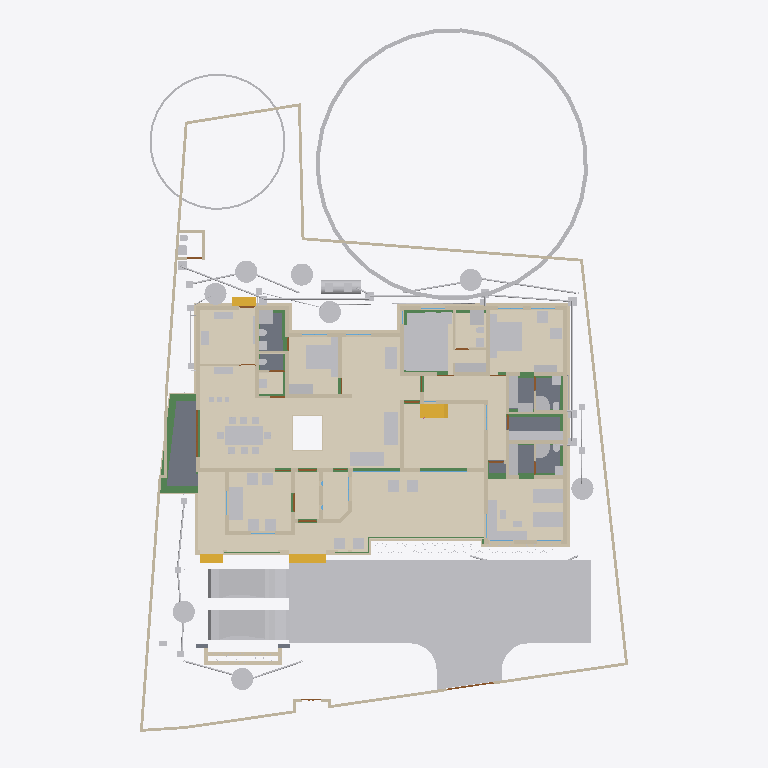
Plan cut of the same IFC building model at storey '00' (level 0.00 m, cut at 1.40 m), seen from above with north up, elements coloured by IFC class (only those large enough to see are counted): 125 other elements (light grey), 82 walls (beige), 23 beams (green), 16 coverings (cream), 12 doors (brown), 7 slabs (grey), 4 stair flights (yellow), 2 windows (light blue). Cut surfaces are drawn darker.
Extent 30.9 m × 45.0 m × 17.7 m (x, y, z). Storeys (9): Footing at -0.87 m; 00 at 0.00 m; Verandah at 0.00 m; Plumbing at 0.00 m; GF at 0.45 m; GFLintel at 2.55 m; FF at 3.45 m; GF-E at 3.45 m; FFtop at 5.70 m. Elements (1015): 275 IfcBeam, 274 IfcWall, 77 IfcPipeSegment, 67 IfcFurniture, 47 IfcCovering, 44 IfcColumn, 31 IfcWindow, 29 IfcGeographicElement, 27 IfcDoor, 20 IfcSlab, 19 IfcDistributionChamberElement, 18 IfcSanitaryTerminal.

HEADER;
FILE_DESCRIPTION(('ViewDefinition[DesignTransferView]'),'2;1');
FILE_NAME('Sreekesh.ifc','2025-07-21T13:41:17+05:30',(),(),'IfcOpenShell 0.8.3-post1','Bonsai 0.8.3-post1','Nobody');
FILE_SCHEMA(('IFC4X3'));
ENDSEC;
DATA;
#1=IFCPROJECT('0aPvmvJuf5owphcfiKWAsN',$,'My Project',$,$,$,$,(#14,#26),#9);
#30=IFCSITE('3jTVXq97zE2OZTfzZH9iYT',$,'My Site',$,$,#53,$,$,$,$,$,$,$,$);
#211744=IFCSITE('2pH2ecD1v9bgK8psTEcl$_',$,'Site',$,$,#211760,#211754,$,$,$,$,$,$,$);
#36=IFCBUILDING('3Bt1MypEf4fuqFfshm9kTs',$,'My Building',$,$,#59,$,$,$,$,$,$);
#333137=IFCBUILDING('2u05Cn$TD6OPdaLJzvNsxO',$,'GFWall',$,$,#333157,$,$,$,$,$,$);
#339211=IFCBUILDING('002Xt49mzDahM74jmffgUi',$,'GF-P',$,$,#339231,$,$,$,$,$,$);
#42=IFCBUILDINGSTOREY('3Yt8GBe1vE1Byt_$JKaQnQ',$,'GF',$,$,#7313,$,$,$,$);
#8023=IFCBUILDINGSTOREY('3LNq90aff4Xhn4xfthWyFx',$,'00',$,$,#8039,$,$,$,$);
#71986=IFCBUILDINGSTOREY('1ZF$IMkzjA5efl8XVVA8ry',$,'FFtop',$,$,#72046,$,$,$,$);
#72129=IFCBUILDINGSTOREY('1Nt2vvvNTB5u0X$NIke4ti',$,'GFLintel',$,$,#280967,$,$,$,$);
#83382=IFCBUILDINGSTOREY('2do7yjy$r1eOSN7_GxsK9f',$,'FF',$,$,#83409,$,$,$,$);
#301077=IFCBUILDINGSTOREY('1n3LFyF6X708Cvo1r86gbR',$,'Footing',$,$,#301097,$,$,$,$);
#340744=IFCBUILDINGSTOREY('0$aAKYJlj1sB8ELKRxTL7n',$,'GF-E',$,$,#340770,$,$,$,$);
#360055=IFCBUILDINGSTOREY('2kU8qRmBnF7foRmD37T33I',$,'Verandah',$,$,#360071,$,$,$,$);
#367233=IFCBUILDINGSTOREY('3r39yX7tr10xAjP1zlM9FN',$,'Plumbing',$,$,#367249,$,$,$,$);
#363541=IFCCOURSE('0hYJyXEsXANxqeScN2ddTn',$,'Course',$,$,#364727,#363556,$,$);
#330851=IFCCOVERING('3kms8ObvT2A83v6EkiQCtZ',$,'Covering',$,$,#332110,#330862,$,$);
#345031=IFCCOVERING('3RPlCoLTXEkg2LQ5VmhLHT',$,'Covering',$,$,#361378,#345042,$,$);
#339298=IFCCOVERING('0RcNbxwC1BPO6vPsSe5hv0',$,'Covering',$,$,#339326,#339309,$,$);
#158109=IFCGEOGRAPHICELEMENT('1ICn9VC11DLu$jSeyjW6na',$,'GeographicElement',$,$,#159277,#158141,$,$);
#339327=IFCCOVERING('2gdKm_COPCGQt2$pqnEIyy',$,'Covering',$,$,#339363,#339338,$,$);
#344036=IFCCOVERING('0d2zgKDdP8dwFGBu$GD38F',$,'Covering',$,$,#344995,#344047,$,$);
#344009=IFCCOVERING('2wUE701ff3ZBcv_UhuFthK',$,'Covering',$,$,#344035,#344020,$,$);
#343848=IFCCOVERING('0UuWKOFoDDYvmplRYi7h7d',$,'Covering',$,$,#343876,#343859,$,$);
#146729=IFCVEHICLE('0zRPRsukT96P6cuFPGiKs1',$,'Vehicle',$,$,#189086,#146742,$,$);
#70155=IFCVEHICLE('3fs_92XJnE9xh12t4cEAUA',$,'Vehicle',$,$,#189081,#70187,$,$);
#330794=IFCSLAB('2m4RWmARb8ng3Ygm017ww6',$,'Slab',$,$,#332135,#330805,$,$);
#343931=IFCCOVERING('0kYX189Jf7CBGn9ceIdHnd',$,'Covering',$,$,#343981,#343942,$,$);
#343982=IFCCOVERING('3pEdpTjbjFLQ$oJNw_068r',$,'Covering',$,$,#428634,#343993,$,$);
#396658=IFCEARTHWORKSFILL('2kmR9kAlrAR8iK2Kv7W0RA',$,'Slab',$,$,#396867,#396657,$,.BACKFILL.);
#66022=IFCWALL('2FUeR5sFb9uwjJGdeVWABU',$,'Wall',$,$,#431152,#66028,$,$);
#343904=IFCCOVERING('2DZod39rv4RxPbk5$8U$JL',$,'Covering',$,$,#344990,#343915,$,$);
#343877=IFCCOVERING('3Wi1uDf0TEzBEG7DUo_LFE',$,'Covering',$,$,#343903,#343888,$,$);
#330504=IFCSLAB('03xIm3ukzAoQYSdD2H4JTp',$,'Slab',$,$,#330534,#330515,$,$);
#90359=IFCWALL('3p_Mlr$7n7WPwtZxEevqS4',$,'Wall',$,$,#333323,#90370,$,$);
#330623=IFCSLAB('2hl_cfSjf0sAYKs4IehkNU',$,'Slab',$,$,#330653,#330634,$,$);
#411113=IFCFURNITURE('24hcVyXrH4tf35GE4proyw',$,'Furniture',$,$,#412590,#411112,$,$);
#411894=IFCFURNITURE('1aP3zeWsL0ZQXEuRipuWXs',$,'Furniture',$,$,#412425,#411893,$,$);
#330654=IFCSLAB('0zeqns1fb6GQhZZBUNJUl9',$,'Slab',$,$,#332120,#330665,$,$);
#158156=IFCGEOGRAPHICELEMENT('2JlHSkVhjCZPlJyc1W8A6K',$,'GeographicElement',$,$,#159282,#158188,$,$);
#65997=IFCWALL('1DC2$ngnnDR8Q9h6mAR0js',$,'Wall',$,$,#345521,#66003,$,$);
#406470=IFCFURNITURE('0TjK6ZDxX03eSWHk61hTjB',$,'Furniture',$,$,#412535,#406469,$,$);
#330680=IFCSLAB('2fqwCXX4D8Vwt6ELtzQYwL',$,'Slab',$,$,#332125,#330691,$,$);
#222195=IFCWALL('2ixJvC9dH599amejUM2w6G',$,'Wall',$,$,#293165,#222215,$,$);
#285749=IFCWALL('23M4dZECv7RPP4RWKkyrhY',$,'Wall.082',$,$,#286025,#285760,$,$);
#356144=IFCCOVERING('1zMDy9b99F78g0pPFmqkhi',$,'Covering',$,$,#356212,#356160,$,$);
#410350=IFCFURNITURE('36fJsTb99Eyh2vWH1pKTwS',$,'Furniture',$,$,#412305,#410349,$,$);
#309133=IFCWALL('2VcyNDgMn9VgDTDYN_$YR$',$,'Wall',$,$,#315096,#309144,$,$);
#3067=IFCWALL('3GZ$skLXf6OgGR8mfLciD_',$,'Wall',$,$,#333298,#3073,$,$);
#3520=IFCWALL('1kfIyPN_b4JPSDED46DDvv',$,'Wall',$,$,#333253,#3526,$,$);
#332270=IFCBEAM('2xaS$r06b4vf3tMS9n7DUs',$,'Beam',$,$,#360247,#332289,$,$);
#405120=IFCFURNITURE('1qta$LkA5AceF3Xp8O0QAN',$,'Furniture',$,$,#412435,#405119,$,$);
#410217=IFCFURNITURE('17qZxJfnjAUwxgeyWuttn3',$,'Furniture',$,$,#412300,#410216,$,$);
#2872=IFCWALL('0VICnwrYLCM9IhHcjSiD9g',$,'Wall',$,$,#333268,#2879,$,$);
#406302=IFCFURNITURE('0QVhsRe3v2xh1mazg7g3pY',$,'Furniture',$,$,#412530,#406301,$,$);
#408776=IFCFURNITURE('2bin7WsULDjPeLfYKRFVAv',$,'Furniture',$,$,#412375,#408775,$,$);
#411646=IFCFURNITURE('0T3ErBLYfCbANjLJsek21j',$,'Furniture.012',$,$,#412420,#411645,$,$);
#369916=IFCCOVERING('3HWV9OZZz6DxRQIJbYTFsv',$,'Covering',$,$,#371503,#369932,$,$);
#322593=IFCBEAM('0JThVjgLz2c8tnzX3fx6cE',$,'Beam',$,$,#323689,#322604,$,$);
#409924=IFCFURNITURE('3pKgwG2ITCbQ1PcX8XbhFK',$,'Furniture',$,$,#412455,#409923,$,$);
#309107=IFCWALL('01iQiyD9jF981ZNgDvXuAr',$,'Wall',$,$,#315514,#309118,$,$);
#415580=IFCTANK('0zlhS4RPL7lRfPwGcdKWnU',$,'Tank',$,$,#432270,#415579,$,$);
#18348=IFCWALL('1c7n2BYDr8yh53xvaRXxqS',$,'Wall',$,$,#333238,#18359,$,$);
#356625=IFCSTAIRFLIGHT('11NzQP0GP46gGH8bKAxyP$',$,'StairFlight',$,$,#356713,#356634,$,13,12,0.176923073255099,0.100000001490116,.STRAIGHT.);
#226167=IFCWALL('1JVywoPUH41xuuLQv_Mf23',$,'Wall.082',$,$,#226244,#226178,$,$);
#414421=IFCWASTETERMINAL('3h7h8u_I98lOH4BWXVcUCV',$,'WasteTerminal',$,$,#431883,#414420,$,$);
#431884=IFCWASTETERMINAL('1OWuyMCJP2_OZApOQstq1c',$,'WasteTerminal',$,$,#434053,#431895,$,$);
#433626=IFCWASTETERMINAL('0Ad29SWDzBMQDSnJqygR91',$,'WasteTerminal',$,$,#434503,#433637,$,$);
#432078=IFCWASTETERMINAL('3_QFW0rpD0fOfz0D8Sh78w',$,'WasteTerminal',$,$,#432280,#432089,$,$);
#345472=IFCWALL('0yhntx_XHBtOwqFxJIUy0e',$,'Wall.082',$,$,#345566,#345483,$,$);
#432857=IFCWASTETERMINAL('291ZfaJMX2QgzA0yx6Dgbh',$,'WasteTerminal',$,$,#433019,#432868,$,$);
#414475=IFCWASTETERMINAL('1uBGk1gxzE9hTrqFRynQQB',$,'WasteTerminal',$,$,#432275,#414474,$,$);
#434054=IFCWASTETERMINAL('07hSMs10X3ZeJiqirBTT1k',$,'WasteTerminal',$,$,#434508,#434065,$,$);
#414527=IFCWASTETERMINAL('0v1hqfc$r1$wf5R2fPkqwY',$,'WasteTerminal',$,$,#434498,#414526,$,$);
#356399=IFCCOVERING('2Adp7p7Vr1eu_pEkAkRGdd',$,'Covering',$,$,#356451,#356433,$,$);
#2959=IFCWALL('3OEI3BHmD4XPtrMwXvI884',$,'Wall',$,$,#333218,#2970,$,$);
#41614=IFCSTAIRFLIGHT('3mjK21MVj5Wxp88atmNL9l',$,'StairFlight',$,$,#143920,#41646,$,2,1,0.150000005960464,0.25,.STRAIGHT.);
#65947=IFCWALL('08s$eE7qfC1vtHJbeTdsNK',$,'Wall',$,$,#211965,#65953,$,$);
#4009=IFCWALL('2lHSG51rHEfeNsY_Rnf304',$,'Wall',$,$,#333173,#4020,$,$);
#308639=IFCWALL('0UYp14YpP1MAW0yCb4nw87',$,'Wall',$,$,#315836,#308650,$,$);
#406562=IFCFURNITURE('0CTrKXjzT4nwS33fIVpOOp',$,'Furniture',$,$,#412400,#406561,$,$);
#408830=IFCFURNITURE('2gS_n6rBD4phTUvATNAFvz',$,'Furniture',$,$,#412285,#408829,$,$);
#65878=IFCWALL('1RxXXtAKb3$uqm3spal5Ab',$,'Wall.049',$,$,#212025,#65884,$,$);
#110356=IFCWALL('3Jc2L501zCIf2lBfrewdbK',$,'Wall',$,$,#292962,#110367,$,$);
#18016=IFCWALL('2qNYwIywzDnw0eOADeB3_0',$,'Wall',$,$,#333363,#18027,$,$);
#18042=IFCWALL('3bhXUDB39FaPZW_NASdZlT',$,'Wall',$,$,#333503,#18053,$,$);
#409252=IFCFURNITURE('0_rDbuDo58VxsMmqMXWGXl',$,'Furniture',$,$,#412380,#409251,$,$);
#101757=IFCWALL('3Re5U6AfH5hRjhCU8HzlUQ',$,'Wall',$,$,#149415,#101777,$,$);
#406109=IFCFURNITURE('055N_$xmX9ZQbc0CYFtvE3',$,'Furniture',$,$,#412440,#406108,$,$);
#411564=IFCFURNITURE('0yYwZAg3jFQvkxBxQ0MGp1',$,'Furniture',$,$,#412415,#411563,$,$);
#431417=IFCPIPESEGMENT('2Jbog8WJb7YeRM_yzNepbx',$,'PipeSegment',$,$,#431476,#431451,$,.FLEXIBLESEGMENT.);
#18672=IFCWALL('0s5YaOi8jF58ocUKtzFB68',$,'Wall',$,$,#333183,#18683,$,$);
#18525=IFCWALL('2nl9frQ2v9fwHEG6jroVG1',$,'Wall',$,$,#333413,#18536,$,$);
#3151=IFCWALL('2frHB1bR9FtP23RXamn7Ko',$,'Wall',$,$,#333488,#3162,$,$);
#8133=IFCWALL('2NV9tTUID8IOq7fV7oI$I_',$,'Wall',$,$,#149410,#8144,$,$);
#18392=IFCWALL('2Hkjxieqv1Fue5ySQ6NeWL',$,'Wall',$,$,#333293,#18403,$,$);
#18588=IFCWALL('0dH3P3qYrCC8jvNsEw9m9T',$,'Wall',$,$,#333478,#18599,$,$);
#18646=IFCWALL('20GHUXbGDFDBHE5XphavUy',$,'Wall',$,$,#333423,#18657,$,$);
#18194=IFCWALL('1AbV9w0nLBfPekv$ii5eki',$,'Wall',$,$,#333348,#18205,$,$);
#309185=IFCWALL('1RTxTTrCL8QeAofqzjoycv',$,'Wall',$,$,#314935,#309196,$,$);
#327920=IFCBEAM('1u9voof95Cp8BkjJqPE6_U',$,'Beam',$,$,#360277,#327939,$,$);
#4130=IFCWALL('1AvIXg7ED1P9NhJbZDV_E1',$,'Wall',$,$,#333378,#4141,$,$);
#411752=IFCFURNITURE('3keQdM9i5FJ9JBwmsM_Qg3',$,'Furniture',$,$,#412395,#411751,$,$);
#322340=IFCBEAM('3$k90v2JXBwOG_BKNDj5UO',$,'Beam',$,$,#324461,#322351,$,$);
#321351=IFCBEAM('1002koZ$TEXecTxtQvSjVq',$,'Beam',$,$,#321418,#321362,$,$);
#356323=IFCCOVERING('0Kr30ECcLEcfNCKSKvTgbF',$,'Covering',$,$,#415779,#356375,$,$);
#285691=IFCWALL('3FXX66X1H7gQUhINB1ZqHj',$,'Wall.082',$,$,#285831,#285702,$,$);
#329035=IFCWALL('2$n50xrj53zPnnhI4Jq0HX',$,'Wall',$,$,#360082,#329055,$,$);
#4072=IFCWALL('0Y3rN168r7Jxb0OqetfU7X',$,'Wall',$,$,#333448,#4083,$,$);
#79990=IFCSTAIRFLIGHT('1DnY2XVefC_QhnIFzju6yh',$,'StairFlight',$,$,#427783,#148959,$,$,$,$,$,$);
#205023=IFCWALL('2UCXlaZiz9gRZ4iLCU3mzL',$,'Wall',$,$,#333473,#205034,$,$);
#413822=IFCSANITARYTERMINAL('1fOwUzmtv9afxOsUQO0pB7',$,'SanitaryTerminal',$,$,#431242,#413821,$,$);
#431714=IFCPIPESEGMENT('0pd7DooWn6XeV5YB87AKZa',$,'PipeSegment',$,$,#431773,#431748,$,.FLEXIBLESEGMENT.);
#41688=IFCSTAIRFLIGHT('0VcD2gJAfBIuw$lMxDzKKO',$,'StairFlight',$,$,#283276,#118718,$,2,1,0.150000005960464,0.25,.STRAIGHT.);
#321451=IFCBEAM('3708yRWgLANO$UXD9FgLFU',$,'Beam',$,$,#321653,#321462,$,$);
#412886=IFCSANITARYTERMINAL('31xwdd6k9ESw7YnQ1LspId',$,'SanitaryTerminal',$,$,#431212,#412885,$,$);
#322219=IFCBEAM('0SNQ61idv8nAn9s$w1aH4x',$,'Beam',$,$,#322295,#322230,$,$);
#16913=IFCWALL('3FSYpd1tn9SgCqZ8sPMfkT',$,'Wall',$,$,#333223,#16924,$,$);
#308743=IFCWALL('3Tnn_JHV999eTqU$lk38Gu',$,'Wall',$,$,#316036,#308754,$,$);
#413911=IFCSANITARYTERMINAL('3sA1eoE299ufpxJw1HaYmz',$,'SanitaryTerminal',$,$,#431247,#413910,$,$);
#309159=IFCWALL('1V_dIHu1r0A9eGkskasoOA',$,'Wall',$,$,#316323,#309170,$,$);
#414203=IFCSANITARYTERMINAL('1TZeRF9t54uwS6h95ZvvLS',$,'SanitaryTerminal',$,$,#431252,#414202,$,$);
#4193=IFCWALL('1S26G2gIX1gA7ikyBlvCVo',$,'Wall',$,$,#333513,#4204,$,$);
#24001=IFCWALL('3hphgpD2b28xqT53FPskSj',$,'Wall',$,$,#333408,#24012,$,$);
#320745=IFCBEAM('3QKYyvE2D249bj17yoTvJ3',$,'Beam',$,$,#321028,#320756,$,$);
#18431=IFCWALL('0_Fa$t1jbFZejYJKQtXQPU',$,'Wall',$,$,#334104,#18442,$,$);
#23938=IFCWALL('0ZZEq2syzEPfO9qD2AQWDv',$,'Wall',$,$,#333523,#23949,$,$);
#411257=IFCFURNITURE('3InpbPAMj2MBzrSOMYlvHV',$,'Furniture',$,$,#412460,#411256,$,$);
#431616=IFCPIPESEGMENT('11kLTOGtDDp9X3VHF1jqpK',$,'PipeSegment',$,$,#431675,#431650,$,.FLEXIBLESEGMENT.);
#327954=IFCBEAM('0sP03oSW15$QcfoTPLiBso',$,'Beam',$,$,#360297,#327973,$,$);
#432166=IFCPIPESEGMENT('0tLcvRcXL2le8y4Ii9y0q8',$,'PipeSegment',$,$,#434483,#432200,$,.FLEXIBLESEGMENT.);
#431501=IFCPIPESEGMENT('3ZkLhXLljEEwWt415B3QQg',$,'PipeSegment',$,$,#434473,#431535,$,.FLEXIBLESEGMENT.);
#4400=IFCWALL('2EfOldwLX0nA3x6s$146tT',$,'Wall',$,$,#333193,#4411,$,$);
#23640=IFCWALL('0_SaQ7wpHF8PQbZNvLqwvm',$,'Wall',$,$,#370255,#23651,$,$);
#120632=IFCWALL('2Lqjpf9Aj0Vh1iBvOWYUCR',$,'Wall',$,$,#333458,#120643,$,$);
#408592=IFCFURNITURE('0sWiAZchD9CQr_lkdFZUTW',$,'Furniture',$,$,#412490,#408591,$,$);
#109955=IFCWALL('0m53cJKujAOwiy8OxGf4Uf',$,'Wall',$,$,#212433,#109966,$,$);
#404434=IFCFURNITURE('3mJ1p$bc56UALxWDJNN0rm',$,'Furniture',$,$,#412360,#404433,$,$);
#406785=IFCFURNITURE('2BE9a6LpL91PCj4_J$x9Rr',$,'Furniture',$,$,#412370,#406784,$,$);
#406974=IFCFURNITURE('3zxgQVx3X9e9K7Uitk4v3$',$,'Furniture',$,$,#412405,#406973,$,$);
#407362=IFCFURNITURE('00YQdIzvr0bv6uDTc6vlmO',$,'Furniture',$,$,#412270,#407361,$,$);
#407499=IFCFURNITURE('2s9hVLrcDA5wvNZJTkkoKg',$,'Furniture',$,$,#412275,#407498,$,$);
#408078=IFCFURNITURE('0zixzxSUv7NBPjkhBn6BwL',$,'Furniture',$,$,#412540,#408077,$,$);
#408291=IFCFURNITURE('1JYWbcuBf30ORcWZXivos0',$,'Furniture',$,$,#412545,#408290,$,$);
#408977=IFCFURNITURE('0v7OEyCvr39hZF6L_IZlKk',$,'Furniture',$,$,#412495,#408976,$,$);
#409447=IFCFURNITURE('2H$5BrOv18cvst8X4y554L',$,'Furniture',$,$,#412385,#409446,$,$);
#409846=IFCFURNITURE('0dDpUaa6nCsfvkcRPls5fd',$,'Furniture',$,$,#412350,#409845,$,$);
#410686=IFCFURNITURE('18HlnwBc9DnAvKFnG7c4d9',$,'Furniture',$,$,#412585,#410685,$,$);
#412255=IFCFURNITURE('076SYXiXP7jhnOyre$gCoP',$,'Furniture',$,$,#412510,#412254,$,$);
#431566=IFCPIPESEGMENT('1jvU3DHfb0zhY3bJ4oT6N9',$,'PipeSegment',$,$,#431615,#431600,$,.FLEXIBLESEGMENT.);
#405275=IFCFURNITURE('0Tjm9jror8bPxG689sHAj8',$,'Furniture',$,$,#412315,#405274,$,$);
#407636=IFCFURNITURE('0VTCb1Evn558OH68N69Eaz',$,'Furniture',$,$,#412445,#407635,$,$);
#434192=IFCPIPESEGMENT('0f_0c$BmH2i8qVmM_tesV$',$,'PipeSegment',$,$,#434272,#434226,$,$);
#323821=IFCBEAM('1t67V$RoL7uxUKYWHLvP$f',$,'Beam',$,$,#324332,#323832,$,$);
#328180=IFCWALL('0ABhG_1I127Plb3g$lDZDb',$,'Wall',$,$,#360097,#328200,$,$);
#93900=IFCBEAM('0gdpNefCnB7wAvxTxiZvHd',$,'Beam',$,$,#285184,#93911,$,$);
#433823=IFCPIPESEGMENT('015mRsByjFthbjRvd2rdDT',$,'PipeSegment',$,$,#433882,#433857,$,.FLEXIBLESEGMENT.);
#72992=IFCWALL('0nKeLZCI54WeIG0cLfl1fW',$,'Wall',$,$,#368846,#73003,$,$);
#23777=IFCWALL('1ASg6knUz7cALk6Wf7iLsx',$,'Wall',$,$,#333483,#23788,$,$);
#205235=IFCWALL('0j$uZz88bBJw4YgnSugDAy',$,'Wall',$,$,#370225,#205266,$,$);
#4251=IFCWALL('0Bt3ZVIAf4Xxxu9dLd3uEo',$,'Wall',$,$,#333208,#4262,$,$);
#24504=IFCWALL('2_1GARUmnBv8h1fVKiMUG8',$,'Wall',$,$,#370295,#24515,$,$);
#323590=IFCBEAM('2KvW8IAv97GwnpIknpGcni',$,'Beam',$,$,#323799,#323601,$,$);
#26789=IFCDOOR('3HF$fS8tX7kw4y81dHWRkr',$,'Door',$,$,#340243,#26820,$,$,$,$,$,$);
#432925=IFCPIPESEGMENT('2tTgfEnpv0S8ttUYVhRJPQ',$,'PipeSegment',$,$,#433212,#432959,$,.FLEXIBLESEGMENT.);
#432101=IFCPIPESEGMENT('3pJqn58GXEoh3mchQrx0Hp',$,'PipeSegment',$,$,#434478,#432135,$,.FLEXIBLESEGMENT.);
#432880=IFCPIPESEGMENT('1rGfJt_$zAiun9MWrboOHJ',$,'PipeSegment',$,$,#433260,#432914,$,.FLEXIBLESEGMENT.);
#414015=IFCSANITARYTERMINAL('1rHEL7fvD0LBOSYwTPUW$U',$,'SanitaryTerminal',$,$,#414367,#414014,$,$);
#308821=IFCWALL('1i1s3DTsXFIxiXVYQrmqhu',$,'Wall',$,$,#317395,#308832,$,$);
#308535=IFCWALL('1uDvQF6MrF2xTGN_X2nfwO',$,'Wall',$,$,#317173,#308546,$,$);
#415746=IFCFURNITURE('3yBfXLRlTBsgTYXSazakzr',$,'Furniture',$,$,#415789,#415761,$,$);
#432008=IFCPIPESEGMENT('0rcn2reH9AFuKQYumb7Zsr',$,'PipeSegment',$,$,#434111,#432042,$,.FLEXIBLESEGMENT.);
#116908=IFCWALL('1k3YgD4uj5vPZWbPgSVuxU',$,'Wall.049',$,$,#212306,#116919,$,$);
#323884=IFCBEAM('3lhJIqjUHFKPqemc2JHxqi',$,'Beam',$,$,#323933,#323895,$,$);
#413078=IFCSANITARYTERMINAL('3twKXpJgX3DQcQMUJPSheZ',$,'SanitaryTerminal',$,$,#426399,#413077,$,$);
#4589=IFCWALL('3bxDDefdT5ye1dowu7JjI8',$,'Wall',$,$,#370245,#4600,$,$);
#116735=IFCDOOR('1dZUIR_mr60wAZddeiCYTI',$,'Door',$,$,#281598,#116767,$,1.79999995231628,3.0,$,$,$);
#404753=IFCFURNITURE('1ZMS8SRrzDlwZAJNK6Cc1b',$,'Furniture',$,$,#412365,#404752,$,$);
#431921=IFCPIPESEGMENT('3Yttuy0KjD2BMcdBOV7hWg',$,'PipeSegment',$,$,#434091,#431955,$,.FLEXIBLESEGMENT.);
#117002=IFCWALL('2_YAAq8JL4QhCYm3Y6yZZ5',$,'Wall.049',$,$,#212688,#117013,$,$);
#412795=IFCSANITARYTERMINAL('1n5C8zUKXDff8l5gxkv8r8',$,'SanitaryTerminal',$,$,#414307,#412794,$,$);
#412990=IFCSANITARYTERMINAL('2gt_GNNGfB4AgAa5J8C0HU',$,'SanitaryTerminal',$,$,#414302,#412989,$,$);
#413364=IFCSANITARYTERMINAL('3QJcMKfmH65Aqe43mag0dZ',$,'SanitaryTerminal',$,$,#414342,#413363,$,$);
#413744=IFCSANITARYTERMINAL('18z7FcoXnDNBlGLHlFK4nn',$,'SanitaryTerminal',$,$,#428059,#413743,$,$);
#405329=IFCFURNITURE('2ixD7L4W9Bx8pq5JDxu0EW',$,'Furniture',$,$,#412470,#405328,$,$);
#434558=IFCDISTRIBUTIONCHAMBERELEMENT('3$xScxlbP05B69mAgciY_w',$,'DistributionChamberElement',$,$,#434576,#434571,$,$);
#434577=IFCDISTRIBUTIONCHAMBERELEMENT('3NSVVnQjvCPguMxfxUzGbp',$,'DistributionChamberElement',$,$,#434614,#434590,$,$);
#117253=IFCWALL('2NQIKohcDAsQMbNSTdACJd',$,'Wall.049',$,$,#212331,#117264,$,$);
#431681=IFCDISTRIBUTIONCHAMBERELEMENT('1lgj_RhO95JBffAelRLs_$',$,'DistributionChamberElement',$,$,#431699,#431694,$,$);
#107612=IFCWALL('1wbyz7uCHF0uVxGjaI6PCG',$,'Wall',$,$,#291943,#107632,$,$);
#431487=IFCDISTRIBUTIONCHAMBERELEMENT('3Q8uG2HXD7QhDsFhLtwEZs',$,'DistributionChamberElement',$,$,#432245,#431500,$,$);
#332304=IFCWALL('0ZmojOdCnDxP$iDjWVcZ2G',$,'Wall',$,$,#360087,#332324,$,$);
#324042=IFCBEAM('3ga4rtxNr4kAohXQ6w7gaj',$,'Beam',$,$,#324091,#324053,$,$);
#431383=IFCDISTRIBUTIONCHAMBERELEMENT('1H7ms2iTL65ebEiT_GOzYu',$,'DistributionChamberElement',$,$,#431486,#431396,$,$);
#328429=IFCWALL('2kbqNKfzvEQ9JHWg3KnlRz',$,'Wall',$,$,#360107,#328449,$,$);
#414286=IFCSANITARYTERMINAL('3sMlINjg19XfXurJ13QGTZ',$,'SanitaryTerminal',$,$,#414382,#414285,$,$);
#107479=IFCWALL('3KZ4OolNX49g0qDQdB_093',$,'Wall',$,$,#292929,#107499,$,$);
#431700=IFCDISTRIBUTIONCHAMBERELEMENT('1eCRcHlQn8txAap8vvds6y',$,'DistributionChamberElement',$,$,#432250,#431713,$,$);
#427563=IFCDISTRIBUTIONCHAMBERELEMENT('33Gtg4LYL4dRVlUG3s805O',$,'DistributionChamberElement',$,$,#427597,#427572,$,$);
#96485=IFCBEAM('28BEpp1Uf12OsJWEpQ34DU',$,'Beam',$,$,#283251,#96496,$,$);
#405621=IFCFURNITURE('3Mt86jJJP8ieSvneq7zau6',$,'Furniture',$,$,#412265,#405620,$,$);
#406626=IFCFURNITURE('1$CdBu1O56jv7FQgDd3iNe',$,'Furniture',$,$,#412320,#406625,$,$);
#408154=IFCFURNITURE('1K5CC3v$51_RkeRHCfWF1K',$,'Furniture',$,$,#412450,#408153,$,$);
#409053=IFCFURNITURE('3SbcOvQD51GhDFdMrfJy7o',$,'Furniture',$,$,#412290,#409052,$,$);
#409648=IFCFURNITURE('2XUZmvobvC1gsAzioRJWb7',$,'Furniture',$,$,#412340,#409647,$,$);
#411970=IFCFURNITURE('2nTbUK8Q9CwehFexi7HpJk',$,'Furniture',$,$,#412560,#411969,$,$);
#405460=IFCFURNITURE('39rQzUohb9SQ7Lp0WcnNlZ',$,'Furniture',$,$,#412475,#405459,$,$);
#410087=IFCFURNITURE('3Mj6kQPeL3benu$6YWXeSq',$,'Furniture',$,$,#412580,#410086,$,$);
#23702=IFCWALL('3vhPPX9TvFw8zHVZM78jVj',$,'Wall',$,$,#370230,#23713,$,$);
#142855=IFCWALL('3He7Itb7P9dxU082DYUy3x',$,'Wall',$,$,#333438,#142866,$,$);
ENDSEC;
